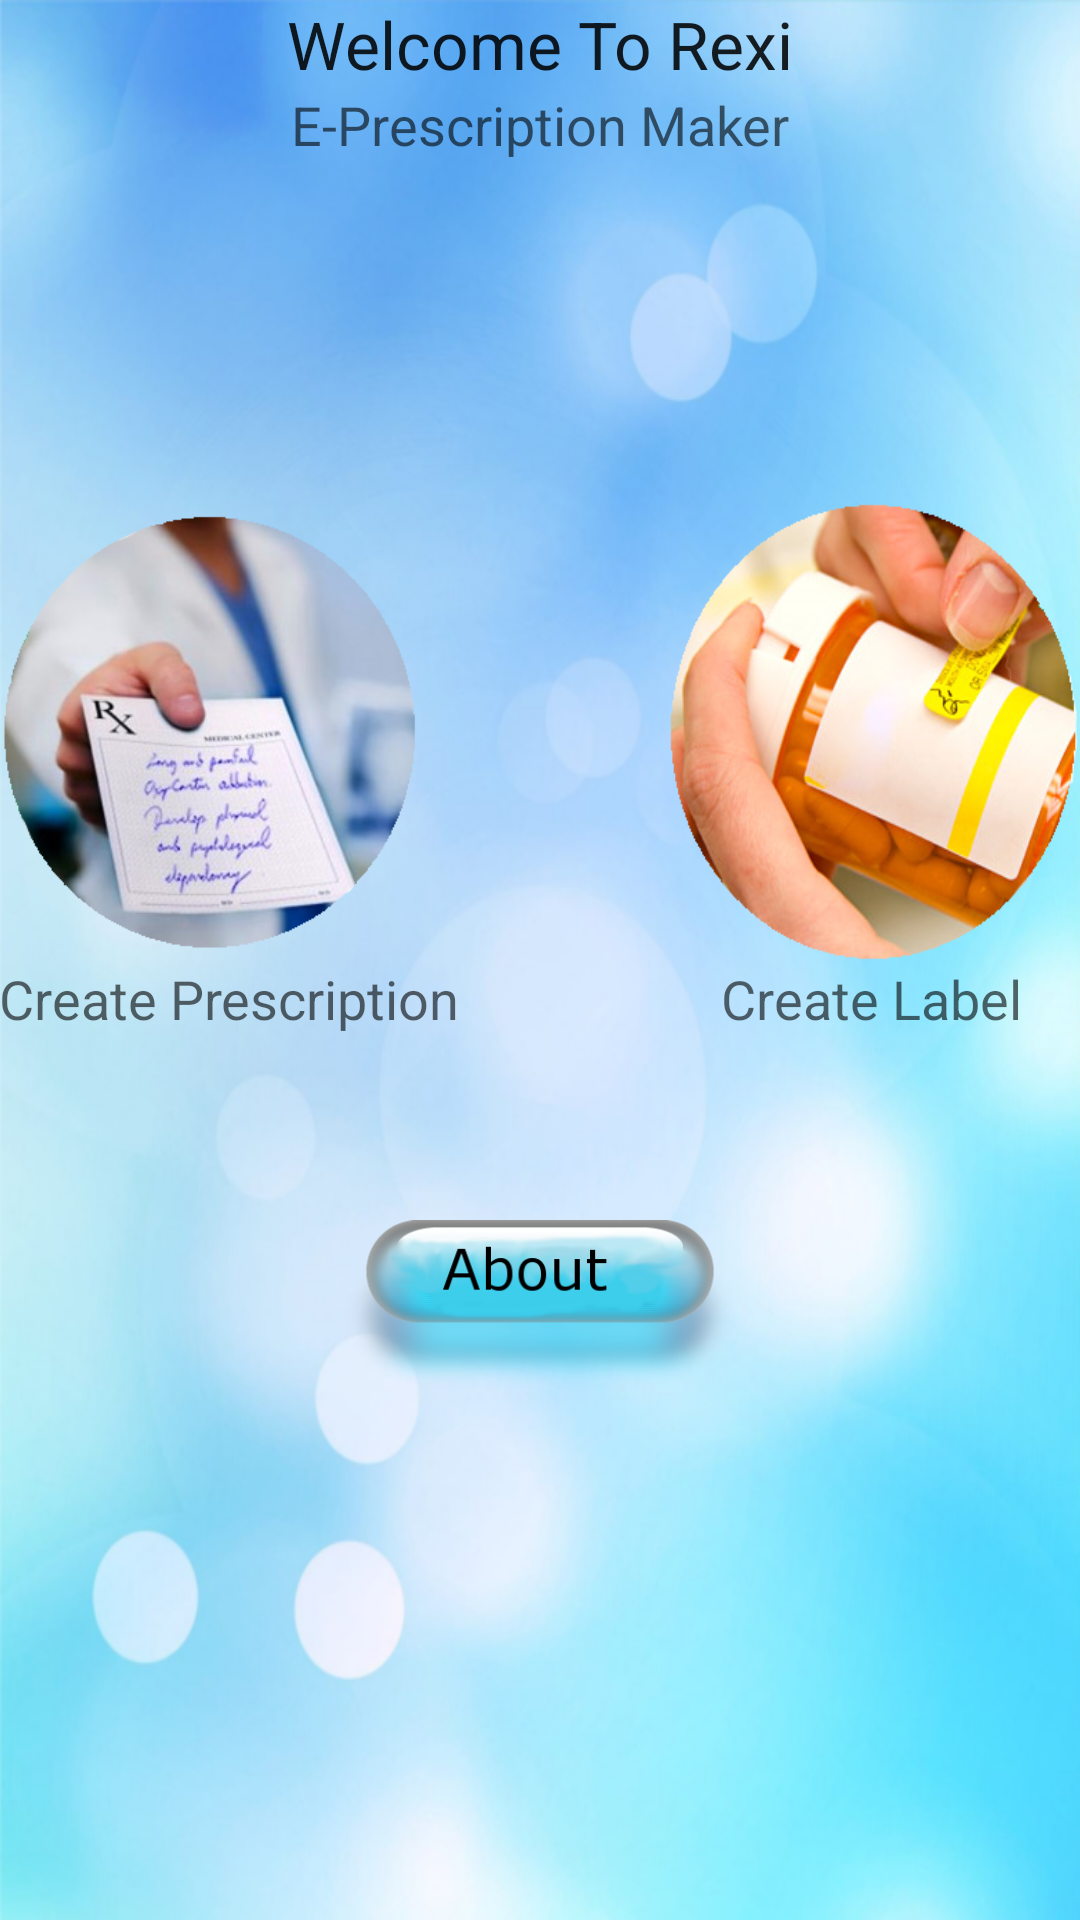

Here is an Android app screen rendered from its layout file. Give the layout XML and the strings, colors and styles it references.
<!-- AndroidManifest.xml: application theme AppTheme -->
<!-- res/layout/activity_main.xml -->
<RelativeLayout xmlns:android="http://schemas.android.com/apk/res/android"
    xmlns:tools="http://schemas.android.com/tools"
    android:layout_width="match_parent"
    android:layout_height="match_parent"
    android:background="@drawable/bg2"
    android:backgroundTintMode="src_over"
    android:paddingBottom="@dimen/activity_vertical_margin"
    android:paddingLeft="@dimen/activity_horizontal_margin"
    android:paddingRight="@dimen/activity_horizontal_margin"
    android:paddingTop="@dimen/activity_vertical_margin"
    tools:context=".MainActivity">

    <ImageView
        android:id="@+id/imageView"
        android:layout_width="140dp"
        android:layout_height="200dp"
        android:layout_marginTop="67dp"
        android:onClick="pharma_p"
        android:scaleType="fitXY"
        android:src="@drawable/button_presc"
        android:layout_below="@+id/textView28"
        android:layout_alignParentLeft="true"
        android:layout_alignParentStart="true" />

    <ImageView
        android:id="@+id/imageView6"
        android:layout_width="140dp"
        android:layout_height="200dp"
        android:layout_alignParentEnd="true"
        android:layout_alignParentRight="true"
        android:layout_alignTop="@+id/imageView"
        android:onClick="label"
        android:scaleType="fitXY"
        android:src="@drawable/button_label" />

    <TextView
        android:id="@+id/textView"
        android:layout_width="wrap_content"
        android:layout_height="wrap_content"
        android:layout_below="@+id/imageView"
        android:text="Create Prescription"
        android:textAppearance="?android:attr/textAppearanceMedium" />

    <TextView
        android:id="@+id/textView2"
        android:layout_width="wrap_content"
        android:layout_height="wrap_content"
        android:text="Create Label"
        android:textAppearance="?android:attr/textAppearanceMedium"
        android:layout_alignTop="@+id/textView"
        android:layout_alignLeft="@+id/imageView6"
        android:layout_alignStart="@+id/imageView6"
        android:layout_alignRight="@+id/imageView6"
        android:layout_alignEnd="@+id/imageView6"
        android:layout_gravity="center"
        android:gravity="center" />

    <TextView
        android:id="@+id/textView3"
        android:layout_width="wrap_content"
        android:layout_height="wrap_content"
        android:layout_alignParentTop="true"
        android:layout_centerHorizontal="true"
        android:text="Welcome To Rexi"
        android:textAppearance="?android:attr/textAppearanceLarge" />

    <TextView
        android:id="@+id/textView28"
        android:layout_width="wrap_content"
        android:layout_height="wrap_content"
        android:layout_below="@+id/textView3"
        android:layout_centerHorizontal="true"
        android:text="E-Prescription Maker"
        android:textAppearance="?android:attr/textAppearanceMedium" />

    <LinearLayout
        android:layout_width="match_parent"
        android:layout_height="wrap_content"
        android:layout_below="@+id/textView"
        android:layout_alignParentLeft="true"
        android:layout_alignParentStart="true"
        android:layout_marginTop="45dp">

        <LinearLayout
            android:orientation="vertical"
            android:layout_width="match_parent"
            android:layout_height="wrap_content">

            <ImageView
                android:layout_width="130dp"
                android:layout_height="90dp"
                android:id="@+id/imageView7"
                android:src="@drawable/about_button"
                android:layout_gravity="center_horizontal"
                android:onClick="about" />

        </LinearLayout>

    </LinearLayout>

    <WebView
        android:layout_width="wrap_content"
        android:layout_height="wrap_content"
        android:id="@+id/webView"
        android:layout_alignParentBottom="true"
        android:layout_centerHorizontal="true"
        android:visibility="invisible" />

</RelativeLayout>
<!-- resources referenced by this layout -->
<resources>
  <!-- drawable about_button (drawable) -->
  <?xml version="1.0" encoding="utf-8"?>
  <selector xmlns:android="http://schemas.android.com/apk/res/android">
      <item android:drawable="@drawable/about_p" android:state_pressed="true" />
      <item android:drawable="@drawable/about" android:state_focused="true" />
      <item android:drawable="@drawable/about" />
  </selector>
  <!-- drawable bg2: png bitmap (drawable, 379532 bytes) -->
  <!-- drawable button_label (drawable) -->
  <?xml version="1.0" encoding="utf-8"?>
  <selector xmlns:android="http://schemas.android.com/apk/res/android">
      <item android:drawable="@drawable/label_p" android:state_pressed="true" />
      <item android:drawable="@drawable/label" android:state_focused="true" />
      <item android:drawable="@drawable/label" />
  </selector>
  <!-- drawable button_presc (drawable) -->
  <?xml version="1.0" encoding="utf-8"?>
  <selector xmlns:android="http://schemas.android.com/apk/res/android">
      <item android:drawable="@drawable/presc_p" android:state_pressed="true" />
      <item android:drawable="@drawable/presc" android:state_focused="true" />
      <item android:drawable="@drawable/presc" />
  </selector>
  <style name="AppTheme" parent="Theme.AppCompat.Light">
          
          <item name="android:statusBarColor">#FF5183BE</item>
          <item name="android:navigationBarColor">#FF4FD6FC</item>
      </style>
  <!-- drawable about_p: png bitmap (drawable, 27081 bytes) -->
  <!-- drawable about: png bitmap (drawable, 42159 bytes) -->
  <!-- drawable label_p: png bitmap (drawable, 103144 bytes) -->
  <!-- drawable label: png bitmap (drawable, 103167 bytes) -->
  <!-- drawable presc_p: png bitmap (drawable, 105719 bytes) -->
  <!-- drawable presc: png bitmap (drawable, 103299 bytes) -->
</resources>
